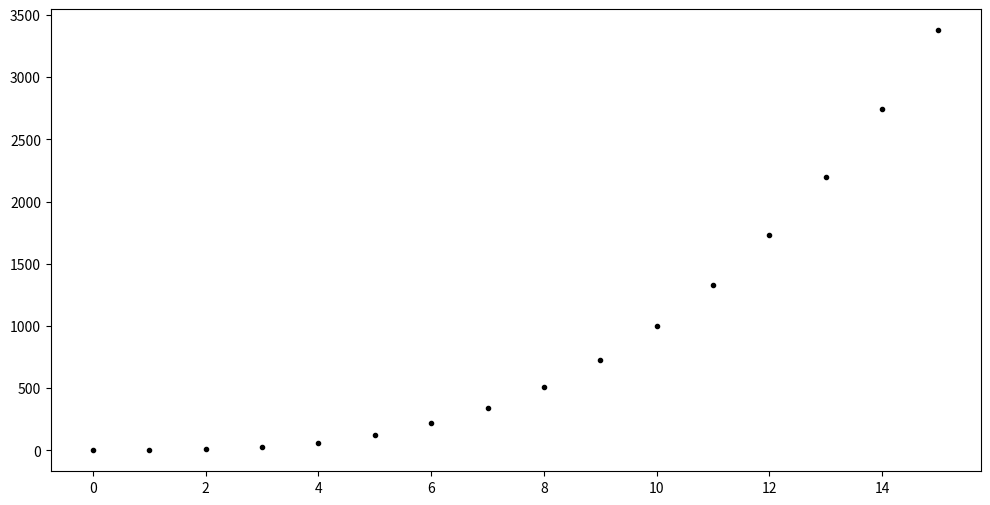
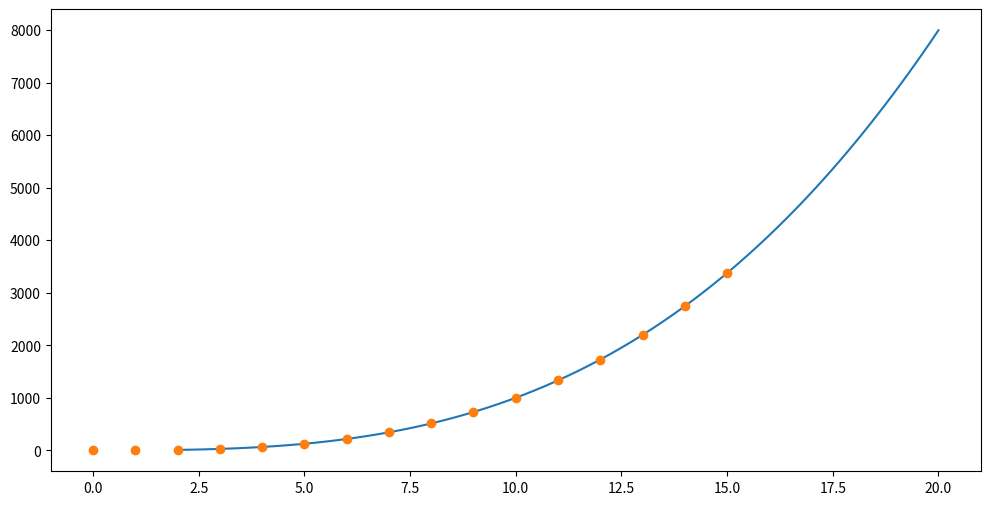

The matplotlib source for these figures, in order:
import numpy as np
import numpy.random as random
import matplotlib.pyplot as plt

x = [0.0, 1.0, 2.0, 3.0, 4.0, 5.0, 6.0, 7.0, 8.0, 9.0, 10.0, 11.0, 12.0, 13.0, 14.0, 15.0]
y = [1.3, 1.2, 9.4, 27.3, 63.1, 126.5, 217.3, 341.5, 512.8, 729.3, 1001.8, 1332.7, 1728.9, 2198.8, 2743.7, 3376.7]

fig, ax = plt.subplots(figsize = (12,6))

ax.plot(x, y, "k.")
plt.show()
plt.close()


polynomial_coeff = np.polyfit(x,y,3)
print(polynomial_coeff)

xnew= np.linspace(2,20,100)
ynew = np.poly1d(polynomial_coeff)
fig, ax = plt.subplots(figsize = (12,6))
ax.plot(xnew,ynew(xnew),x,y,'o')
plt.show()
plt.close()
